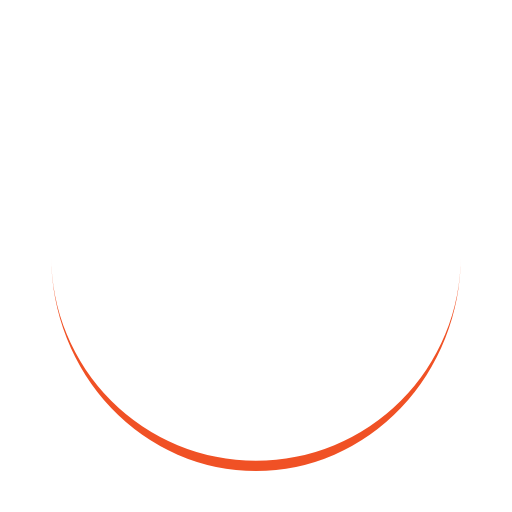
t = 0.00 s
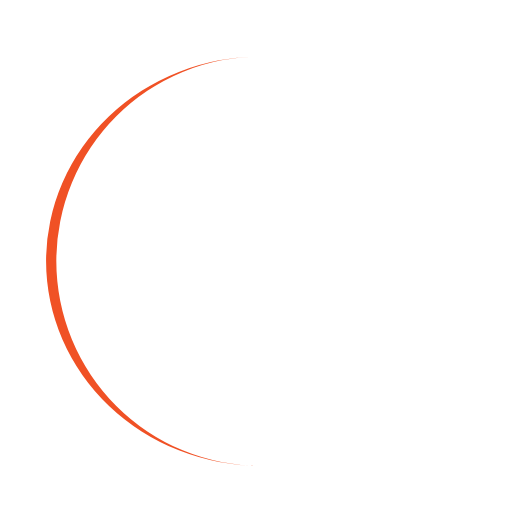
t = 0.25 s
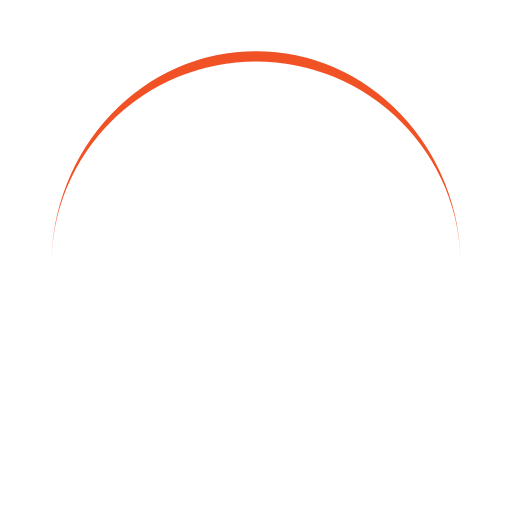
t = 0.50 s
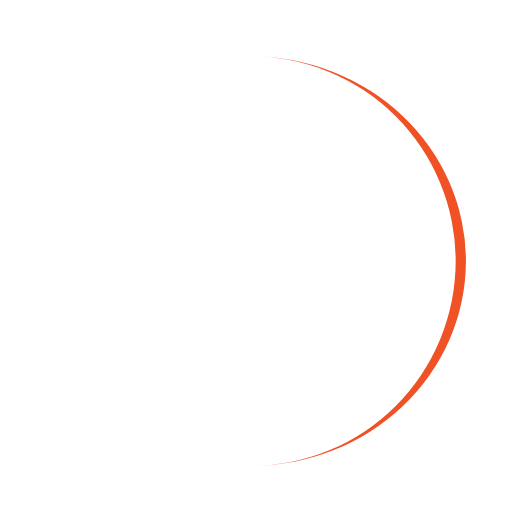
t = 0.75 s

The animated SVG that drew these frames (rendered in a browser with its animation timeline set to each time). Animation: 1 SMIL element (animateTransform=1); one cycle of 1.00 s, repeats indefinitely.

<svg width="200px"  height="200px"  xmlns="http://www.w3.org/2000/svg" viewBox="0 0 100 100" preserveAspectRatio="xMidYMid" class="lds-eclipse" style="background: none;"><path ng-attr-d="{{config.pathCmd}}" ng-attr-fill="{{config.color}}" stroke="none" d="M10 50A40 40 0 0 0 90 50A40 42 0 0 1 10 50" fill="#f05125" transform="rotate(239.89 50 51)"><animateTransform attributeName="transform" type="rotate" calcMode="linear" values="0 50 51;360 50 51" keyTimes="0;1" dur="1s" begin="0s" repeatCount="indefinite"></animateTransform></path></svg>